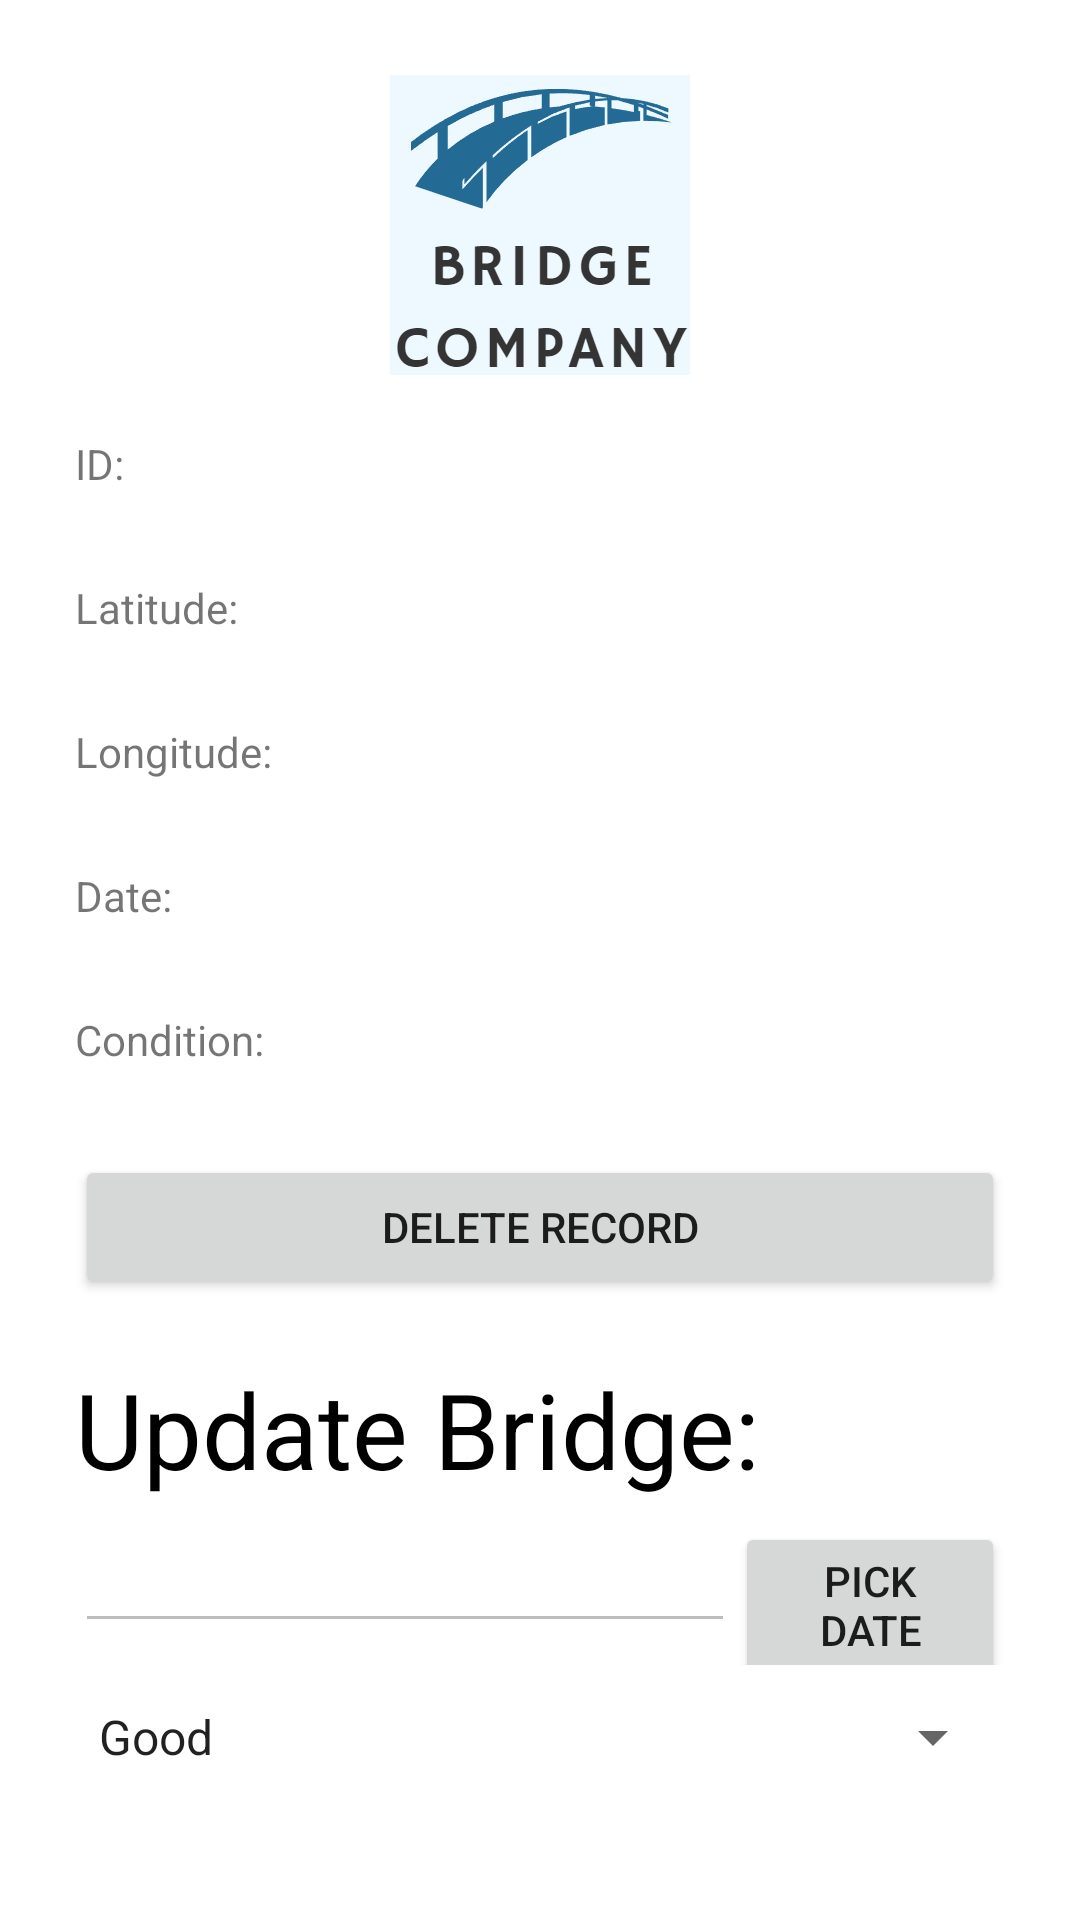

The Android layout XML behind this screen, and the referenced resources:
<!-- AndroidManifest.xml: application theme Theme.AppDevAssessment -->
<!-- res/layout/activity_single.xml -->
<?xml version="1.0" encoding="utf-8"?>
<LinearLayout xmlns:android="http://schemas.android.com/apk/res/android"
    xmlns:app="http://schemas.android.com/apk/res-auto"
    xmlns:tools="http://schemas.android.com/tools"
    android:layout_width="match_parent"
    android:layout_height="match_parent"
    android:orientation="vertical"
    android:padding="25dp"
    tools:context=".SingleActivity">

    
        <ImageView
            android:id="@+id/imageView3"
            android:layout_width="match_parent"
            android:layout_height="100dp"
            app:srcCompat="@drawable/logo"
            tools:ignore="ContentDescription" />

    
        <Space
            android:layout_width="match_parent"
            android:layout_height="20dp" />

    
        <TextView
            android:id="@+id/textView_ID_Head"
            android:layout_width="match_parent"
            android:layout_height="wrap_content"
            android:text="@string/id_text" />

    
        <TextView
            android:id="@+id/textView_ID"
            android:layout_width="match_parent"
            android:layout_height="wrap_content"
            android:layout_marginBottom="10dp" />

    
        <TextView
            android:id="@+id/textView_Lat_Head"
            android:layout_width="match_parent"
            android:layout_height="wrap_content"
            android:text="@string/lat_text" />

    
        <TextView
            android:id="@+id/textView_Lat"
            android:layout_width="match_parent"
            android:layout_height="wrap_content"
            android:layout_marginBottom="10dp" />

    
        <TextView
            android:id="@+id/textView_Lon_Head"
            android:layout_width="match_parent"
            android:layout_height="wrap_content"
            android:text="@string/lon_text" />

    
        <TextView
            android:id="@+id/textView_Lon"
            android:layout_width="match_parent"
            android:layout_height="wrap_content"
            android:layout_marginBottom="10dp" />

    
        <TextView
            android:id="@+id/textView_Date_Head"
            android:layout_width="match_parent"
            android:layout_height="wrap_content"
            android:text="@string/date_text" />

    
    <TextView
        android:id="@+id/textView_Date"
        android:layout_width="match_parent"
        android:layout_height="wrap_content"
        android:layout_marginBottom="10dp" />

    
    <TextView
        android:id="@+id/textView_Condition_Head"
        android:layout_width="match_parent"
        android:layout_height="wrap_content"
        android:text="@string/condition_text" />

    
    <TextView
        android:id="@+id/textView_Condition"
        android:layout_width="match_parent"
        android:layout_height="wrap_content"
        android:layout_marginBottom="10dp" />

    
    <Button
        android:id="@+id/delete_record_button"
        android:layout_width="match_parent"
        android:layout_height="wrap_content"
        android:text="@string/delete_record_button_text" />

    
    <Space
        android:layout_width="match_parent"
        android:layout_height="20dp" />

    
    <TextView
        android:id="@+id/edit_title"
        android:layout_width="match_parent"
        android:layout_height="wrap_content"
        android:textColor="#000000"
        android:textSize="35sp"
        android:text="@string/edit_title" />

    
    <LinearLayout
        android:layout_width="match_parent"
        android:layout_height="wrap_content"
        android:orientation="horizontal">

        
        <EditText
            android:id="@+id/selected_date_text"
            android:layout_width="130dp"
            android:layout_height="wrap_content"
            android:layout_weight="1"
            android:enabled="false"
            android:minHeight="48dp"
            android:textColor="#000000"
            tools:ignore="Autofill,LabelFor,SpeakableTextPresentCheck,TextFields,TouchTargetSizeCheck" />

        
        <Button
            android:id="@+id/button"
            android:layout_width="0dp"
            android:layout_height="wrap_content"
            android:layout_weight="1"
            android:onClick="onCLick_setDate_single"
            android:text="@string/pick_date"
            tools:ignore="TouchTargetSizeCheck" />

    </LinearLayout>

    
    <Spinner
        android:id="@+id/condition_spinner3"
        android:layout_width="match_parent"
        android:layout_height="wrap_content"
        android:entries="@array/bridge_conditions"
        android:minHeight="48dp"
        android:prompt="@string/spinner_title" />

    
    <Button
        android:id="@+id/edit_record_button"
        android:layout_width="match_parent"
        android:layout_height="wrap_content"
        android:text="@string/edit_record_button" />
</LinearLayout>
<!-- resources referenced by this layout -->
<resources>
  <string-array name="bridge_conditions">
          <item>Good</item>
          <item>Moderate</item>
          <item>Poor</item>
      </string-array>
  <!-- drawable logo: png bitmap (drawable, 13598 bytes) -->
  <string name="condition_text">Condition:</string>
  <string name="date_text">Date:</string>
  <string name="delete_record_button_text">Delete Record</string>
  <string name="edit_record_button">Edit Record</string>
  <string name="edit_title">Update Bridge:</string>
  <string name="id_text">ID:</string>
  <string name="lat_text">Latitude:</string>
  <string name="lon_text">Longitude:</string>
  <string name="pick_date">Pick Date</string>
  <string name="spinner_title">Bridge Condition</string>
  <style name="Theme.AppDevAssessment" parent="Theme.MaterialComponents.DayNight.DarkActionBar">
          
          <item name="colorPrimary">@color/purple_500</item>
          <item name="colorPrimaryVariant">@color/purple_700</item>
          <item name="colorOnPrimary">@color/white</item>
          
          <item name="colorSecondary">@color/teal_200</item>
          <item name="colorSecondaryVariant">@color/teal_700</item>
          <item name="colorOnSecondary">@color/black</item>
          
          <item name="android:statusBarColor" tools:targetApi="l">?attr/colorPrimaryVariant</item>
          
      </style>
  <!-- not gathered from this repository: default colours our renderer supplied (Android Studio template values) -->
  <color name="purple_500">#FF6200EE</color>
  <color name="purple_700">#FF3700B3</color>
  <color name="teal_200">#FF03DAC5</color>
  <color name="teal_700">#FF018786</color>
  <color name="black">#FF000000</color>
  <color name="white">#FFFFFFFF</color>
</resources>
